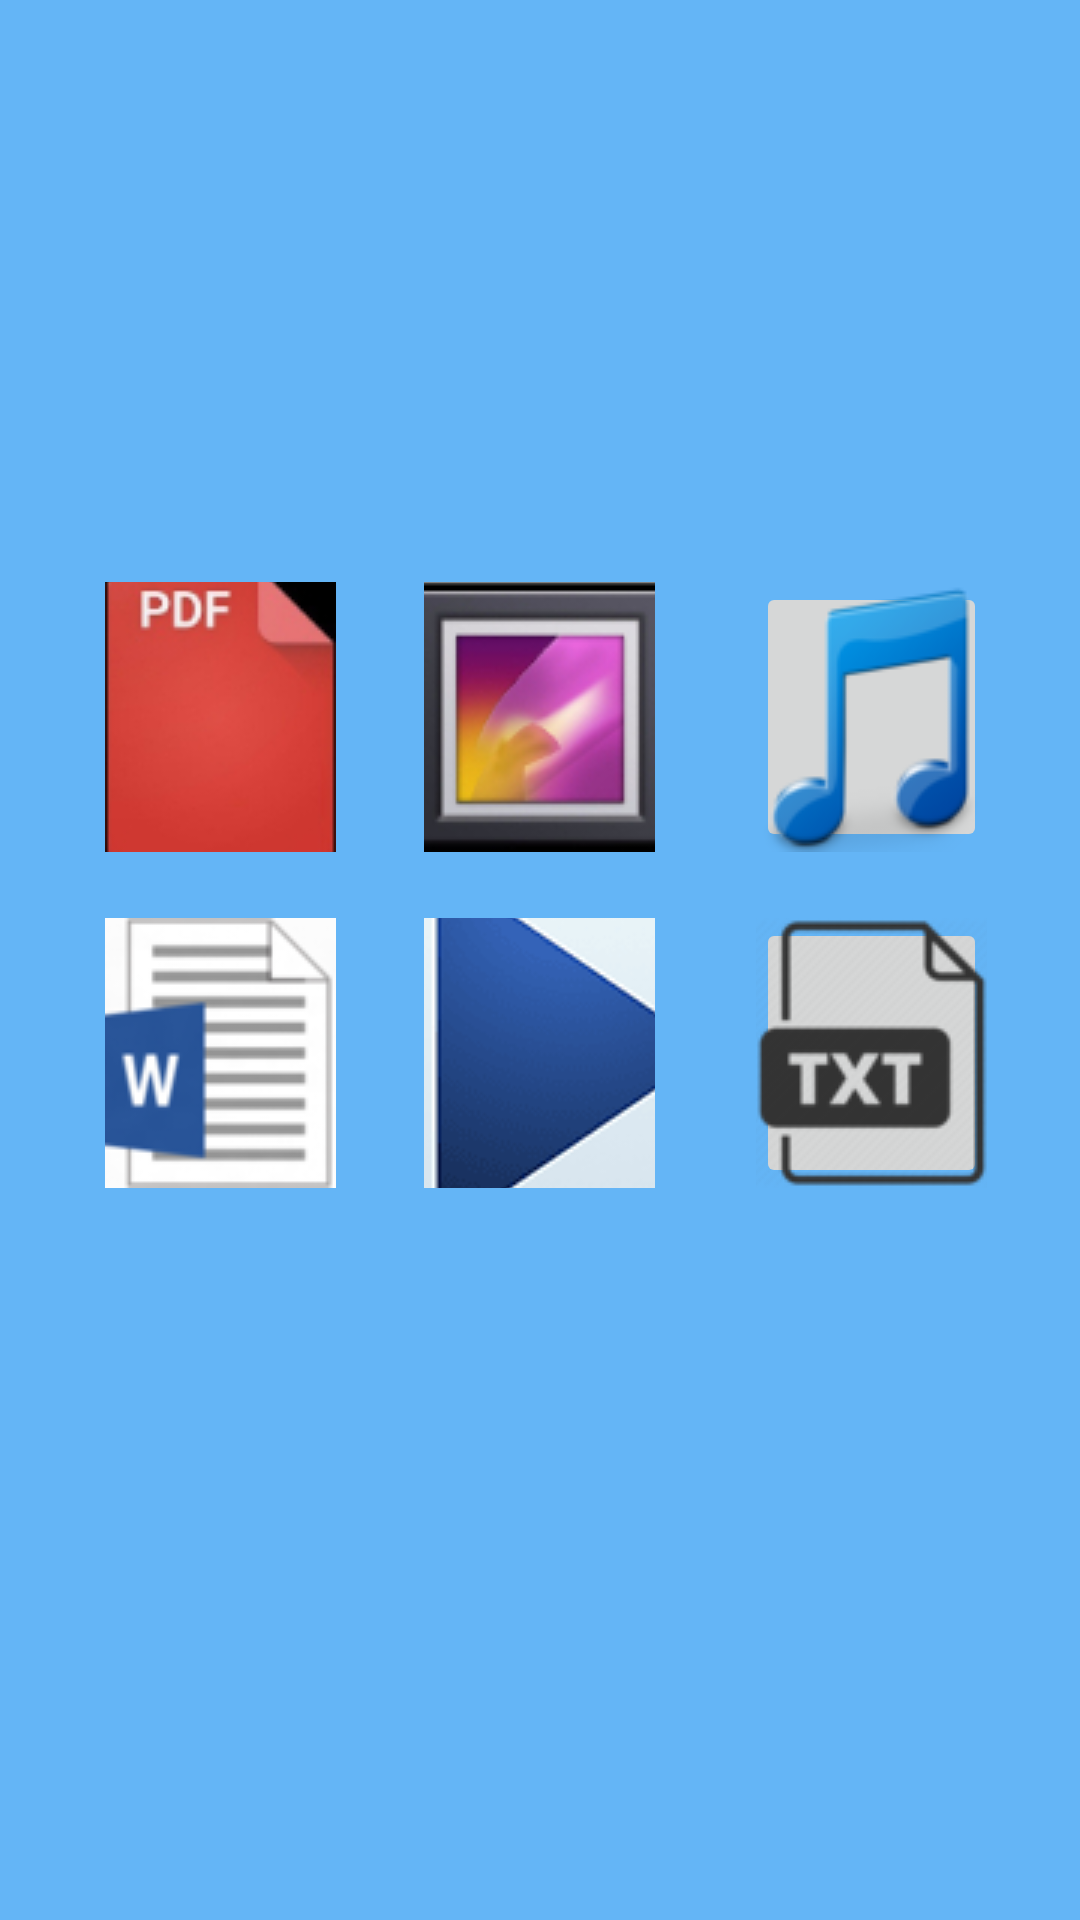

Here is an Android app screen rendered from its layout file. Give the layout XML and the strings, colors and styles it references.
<!-- AndroidManifest.xml: application theme AppTheme -->
<!-- res/layout/fragment_upload.xml -->
<RelativeLayout xmlns:android="http://schemas.android.com/apk/res/android"
    xmlns:app="http://schemas.android.com/apk/res-auto"
    xmlns:tools="http://schemas.android.com/tools"
    android:layout_width="match_parent"
    android:layout_height="match_parent"
    tools:context="com.example.lokeshkumar.splash.UploadFragment"
    android:background="@color/colorPrimary">

    <ImageView
        android:layout_width="100dp"
        android:layout_height="100dp"
        app:srcCompat="@drawable/upload"
        android:id="@+id/imageView2"
        android:layout_marginTop="40dp"
        android:layout_alignParentTop="true"
        android:layout_centerHorizontal="true" />
    <ImageButton
        android:layout_width="77dp"
        android:layout_height="90dp"
        app:srcCompat="@drawable/gal"
        android:layout_marginTop="54dp"
        android:id="@+id/gal"
        android:layout_below="@+id/imageView2"
        android:layout_alignLeft="@+id/video"
        android:layout_alignStart="@+id/video" />
    <ImageButton
        android:layout_width="77dp"
        android:layout_height="90dp"
        app:srcCompat="@drawable/audio"
        android:id="@+id/audio"
        android:layout_alignTop="@+id/gal"
        android:layout_alignParentRight="true"
        android:layout_alignParentEnd="true"
        android:layout_marginRight="31dp"
        android:layout_marginEnd="31dp" />

    <ImageButton
        android:id="@+id/pdf"
        android:layout_width="77dp"
        android:layout_height="90dp"
        app:srcCompat="@drawable/pdf_up"

        android:layout_above="@+id/word"
        android:layout_alignParentLeft="true"
        android:layout_alignParentStart="true"
        android:layout_marginLeft="35dp"
        android:layout_marginStart="35dp" />



    <ImageButton
        android:layout_width="77dp"
        android:layout_height="90dp"
        app:srcCompat="@drawable/text"
        android:id="@+id/textbutt"
        android:layout_alignTop="@+id/video"
        android:layout_alignLeft="@+id/audio"
        android:layout_alignStart="@+id/audio" />
    <ImageButton
        android:layout_width="77dp"
        android:layout_height="90dp"
        app:srcCompat="@drawable/video"
        android:id="@+id/video"
        android:layout_alignTop="@+id/word"
        android:layout_centerHorizontal="true" />
    <ImageButton
        android:layout_width="77dp"
        android:layout_height="90dp"
        app:srcCompat="@drawable/word"
        android:id="@+id/word"
        android:layout_marginTop="22dp"
        android:layout_below="@+id/gal"
        android:layout_alignLeft="@+id/pdf"
        android:layout_alignStart="@+id/pdf" />

</RelativeLayout>
<!-- resources referenced by this layout -->
<resources>
  <color name="colorPrimary">#64B5F6</color>
  <!-- drawable audio: png bitmap (drawable, 5683 bytes) -->
  <!-- drawable gal: jpg bitmap (drawable, 9390 bytes) -->
  <!-- drawable pdf_up: jpg bitmap (drawable, 6988 bytes) -->
  <!-- drawable text: png bitmap (drawable, 7983 bytes) -->
  <!-- drawable video: jpg bitmap (drawable, 6459 bytes) -->
  <!-- drawable word: png bitmap (drawable, 5899 bytes) -->
  <style name="AppTheme" parent="Theme.AppCompat.Light.DarkActionBar">
          
          <item name="colorPrimary">@color/colorPrimary</item>
          <item name="colorPrimaryDark">@color/colorPrimaryDark</item>
          <item name="colorAccent">@color/colorAccent</item>
      </style>
  <color name="colorPrimaryDark">#0097a7</color>
  <color name="colorAccent">#f2fe71</color>
</resources>
